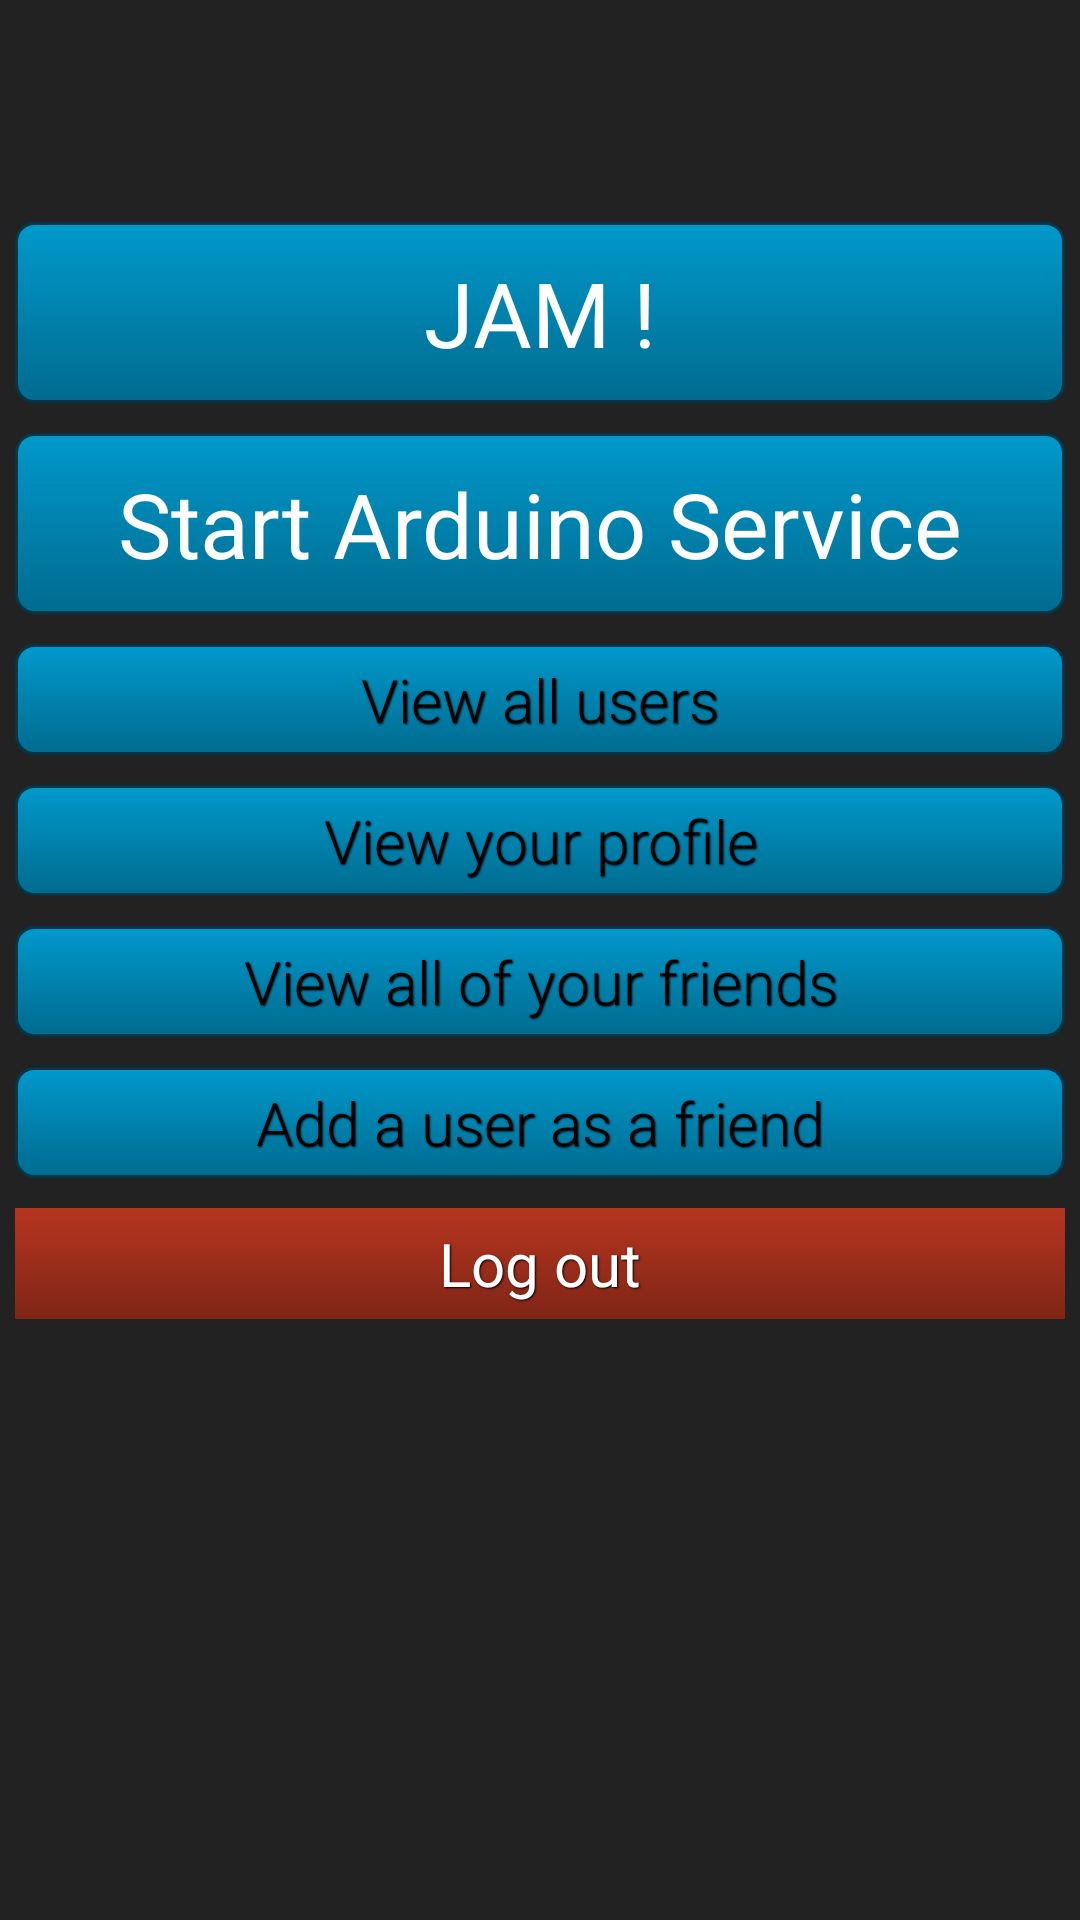

Produce the Android XML layout that renders to this screen, including the resource entries it uses.
<!-- AndroidManifest.xml: application theme AppTheme -->
<!-- res/layout/activity_main_screen.xml -->
<LinearLayout xmlns:android="http://schemas.android.com/apk/res/android"
    android:layout_width="fill_parent"
    android:layout_height="fill_parent"
    android:orientation="vertical"
    android:gravity="center_horizontal">
 
    
    
    
    
    <TextView android:id="@+id/userData"
        android:layout_width="fill_parent"
        android:layout_height="wrap_content"
        android:gravity="center"
        android:layout_margin="25dip"/>

    
    <Button android:id="@+id/btnJam"
        android:text="@string/jam"
        style="@style/BigButton"/>

    
    <Button android:id="@+id/btnJam2"
        android:text="@string/starter_app_name"
        style="@style/BigButton"/>

    
    <Button android:id="@+id/btnViewUsers"
        android:text="@string/viewUsers"
        style="@style/Button"/>
 	
    
    <Button android:id="@+id/btnViewProfile"
        android:text="@string/viewProfile"
        style="@style/Button"/>
    
    
    <Button android:id="@+id/btnViewFriends"
        android:text="@string/viewFriends"
        style="@style/Button"/>
    
    
    <Button android:id="@+id/btnAddFriend"
        android:text="@string/addFriend"
        style="@style/Button"/>
 
    
    <Button android:id="@+id/btnLogout"
        android:text="@string/logout"
        style="@style/RedButton"/>
 
</LinearLayout>
<!-- resources referenced by this layout -->
<resources>
  <string name="addFriend">Add a user as a friend</string>
  <string name="jam">JAM !</string>
  <string name="logout">Log out</string>
  <string name="starter_app_name">Start Arduino Service</string>
  <string name="viewFriends">View all of your friends</string>
  <string name="viewProfile">View your profile</string>
  <string name="viewUsers">View all users</string>
  <style name="BigButton">
          <item name="android:layout_width">fill_parent</item>
          <item name="android:layout_height">wrap_content</item>
          <item name="android:textColor">#ffffff</item>
          <item name="android:gravity">center</item>
          <item name="android:layout_margin">5dp</item>
          <item name="android:textSize">30sp</item>
          <item name="android:padding">10dp</item>
          <item name="android:background">@drawable/jam_button</item>
      </style>
  <style name="Button">
          <item name="android:layout_width">fill_parent</item>
          <item name="android:layout_height">wrap_content</item>
          <item name="android:textColor">#000000</item>
          <item name="android:gravity">center</item>
          <item name="android:layout_margin">5dp</item>
          <item name="android:textSize">20sp</item>
          <item name="android:padding">5dp</item>
          <item name="android:shadowColor">#000000</item>
          <item name="android:shadowDx">1.0</item>
          <item name="android:shadowDy">1.0</item>
          <item name="android:shadowRadius">1</item>
          <item name="android:background">@drawable/jam_button</item>
          <item name="android:fontFamily">sans-serif-light</item>
      </style>
  <style name="RedButton">
          <item name="android:layout_width">fill_parent</item>
          <item name="android:layout_height">wrap_content</item>
          <item name="android:textColor">#ffffff</item>
          <item name="android:gravity">center</item>
          <item name="android:layout_margin">5dp</item>
          <item name="android:textSize">20sp</item>
          <item name="android:padding">5dp</item>
          <item name="android:shadowColor">#000000</item>
          <item name="android:shadowDx">1.0</item>
          <item name="android:shadowDy">1.0</item>
          <item name="android:shadowRadius">1</item>
          <item name="android:background">@drawable/red_button</item>
      </style>
  <style name="AppTheme" parent="AppBaseTheme">
          
          <item name="android:background">#222222</item>
          <item name="android:textColor">#DDDDDD</item>
          <item name="android:textColorLink">#FFFFFF</item>
          <item name="android:textColorHint">#DDDDDD</item>
          <item name="android:editTextColor">#DDDDDD</item>
      </style>
  <!-- drawable red_button (drawable) -->
  <selector xmlns:android="http://schemas.android.com/apk/res/android">
  <item android:state_pressed="true" >
      <shape>
          <solid
              android:color="#B6351F" />
          <padding
              android:left="10dp"
              android:top="10dp"
              android:right="10dp"
              android:bottom="10dp" />
      </shape>
  </item>
  <item>
      <shape>
          <gradient
              android:startColor="#B6351F"
              android:endColor="#7F2516"
              android:angle="270" />
          <padding
              android:left="10dp"
              android:top="10dp"
              android:right="10dp"
              android:bottom="10dp" />
      </shape>
  </item>
  </selector>
  <style name="AppBaseTheme" parent="android:Theme.Light">
          
      </style>
</resources>
